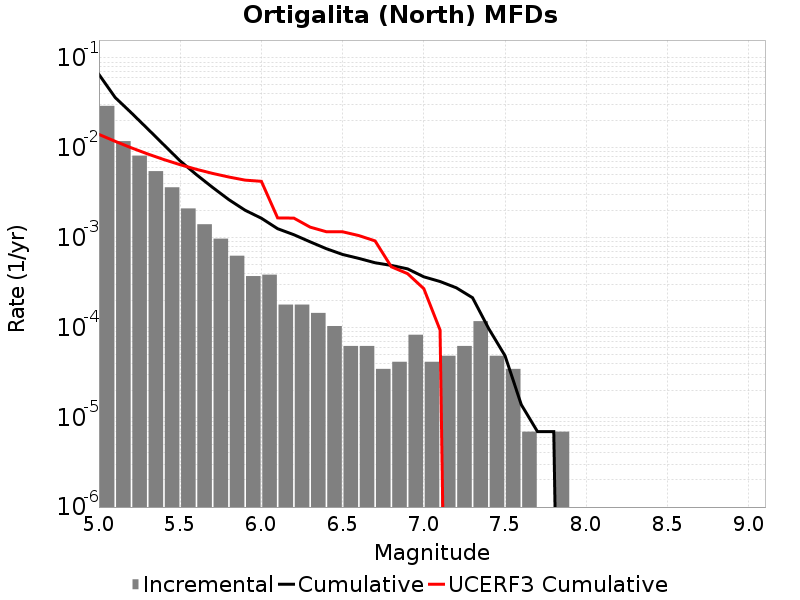

Source data for this figure (header and first rows):
Magnitude, Incremental Rate, Cumulative Rate, UCERF3 Cumulative Rate
5.05, 0.02932, 0.06565, 0.0141
5.15, 0.01187, 0.03634, 0.01181
5.25, 0.008188, 0.02447, 0.009993
5.35, 0.0055, 0.01628, 0.008548
5.45, 0.003634, 0.01078, 0.0074
5.55, 0.002114, 0.007144, 0.006488
5.65, 0.001409, 0.00503, 0.005763
5.75, 9.7421126E-4, 0.00362, 0.005188
5.85, 6.287463E-4, 0.002646, 0.004731
5.95, 3.731022E-4, 0.002018, 0.004368
6.05, 3.869208E-4, 0.001644, 0.004238
6.15, 1.796418E-4, 0.001257, 0.001658
6.25, 1.796418E-4, 0.001078, 0.00165
6.35, 1.450953E-4, 8.98209E-4, 0.00131
6.45, 1.036395E-4, 7.531137E-4, 0.001163
6.55, 6.21837E-5, 6.494742E-4, 0.001162
6.65, 6.21837E-5, 5.872905E-4, 0.001054
6.75, 3.4546498E-5, 5.251068E-4, 9.197375E-4
6.85, 4.1455798E-5, 4.905603E-4, 4.735944E-4
6.95, 8.2911596E-5, 4.491045E-4, 3.9714106E-4
7.05, 4.1455798E-5, 3.661929E-4, 2.7025182E-4
7.15, 4.83651E-5, 3.247371E-4, 9.3633214E-5
7.25, 6.21837E-5, 2.7637198E-4, 0.0
7.35, 1.174581E-4, 2.141883E-4, 0.0
7.45, 4.83651E-5, 9.67302E-5, 0.0
7.55, 3.4546498E-5, 4.83651E-5, 0.0
7.65, 6.9093E-6, 1.38186E-5, 0.0
7.75, 0.0, 6.9093E-6, 0.0
7.85, 6.9093E-6, 6.9093E-6, 0.0
7.95, 0.0, 0.0, 0.0
8.05, 0.0, 0.0, 0.0
8.15, 0.0, 0.0, 0.0
8.25, 0.0, 0.0, 0.0
8.35, 0.0, 0.0, 0.0
8.45, 0.0, 0.0, 0.0
8.55, 0.0, 0.0, 0.0
8.65, 0.0, 0.0, 0.0
8.75, 0.0, 0.0, 0.0
8.85, 0.0, 0.0, 0.0
8.95, 0.0, 0.0, 0.0
9.05, 0.0, 0.0, 0.0
